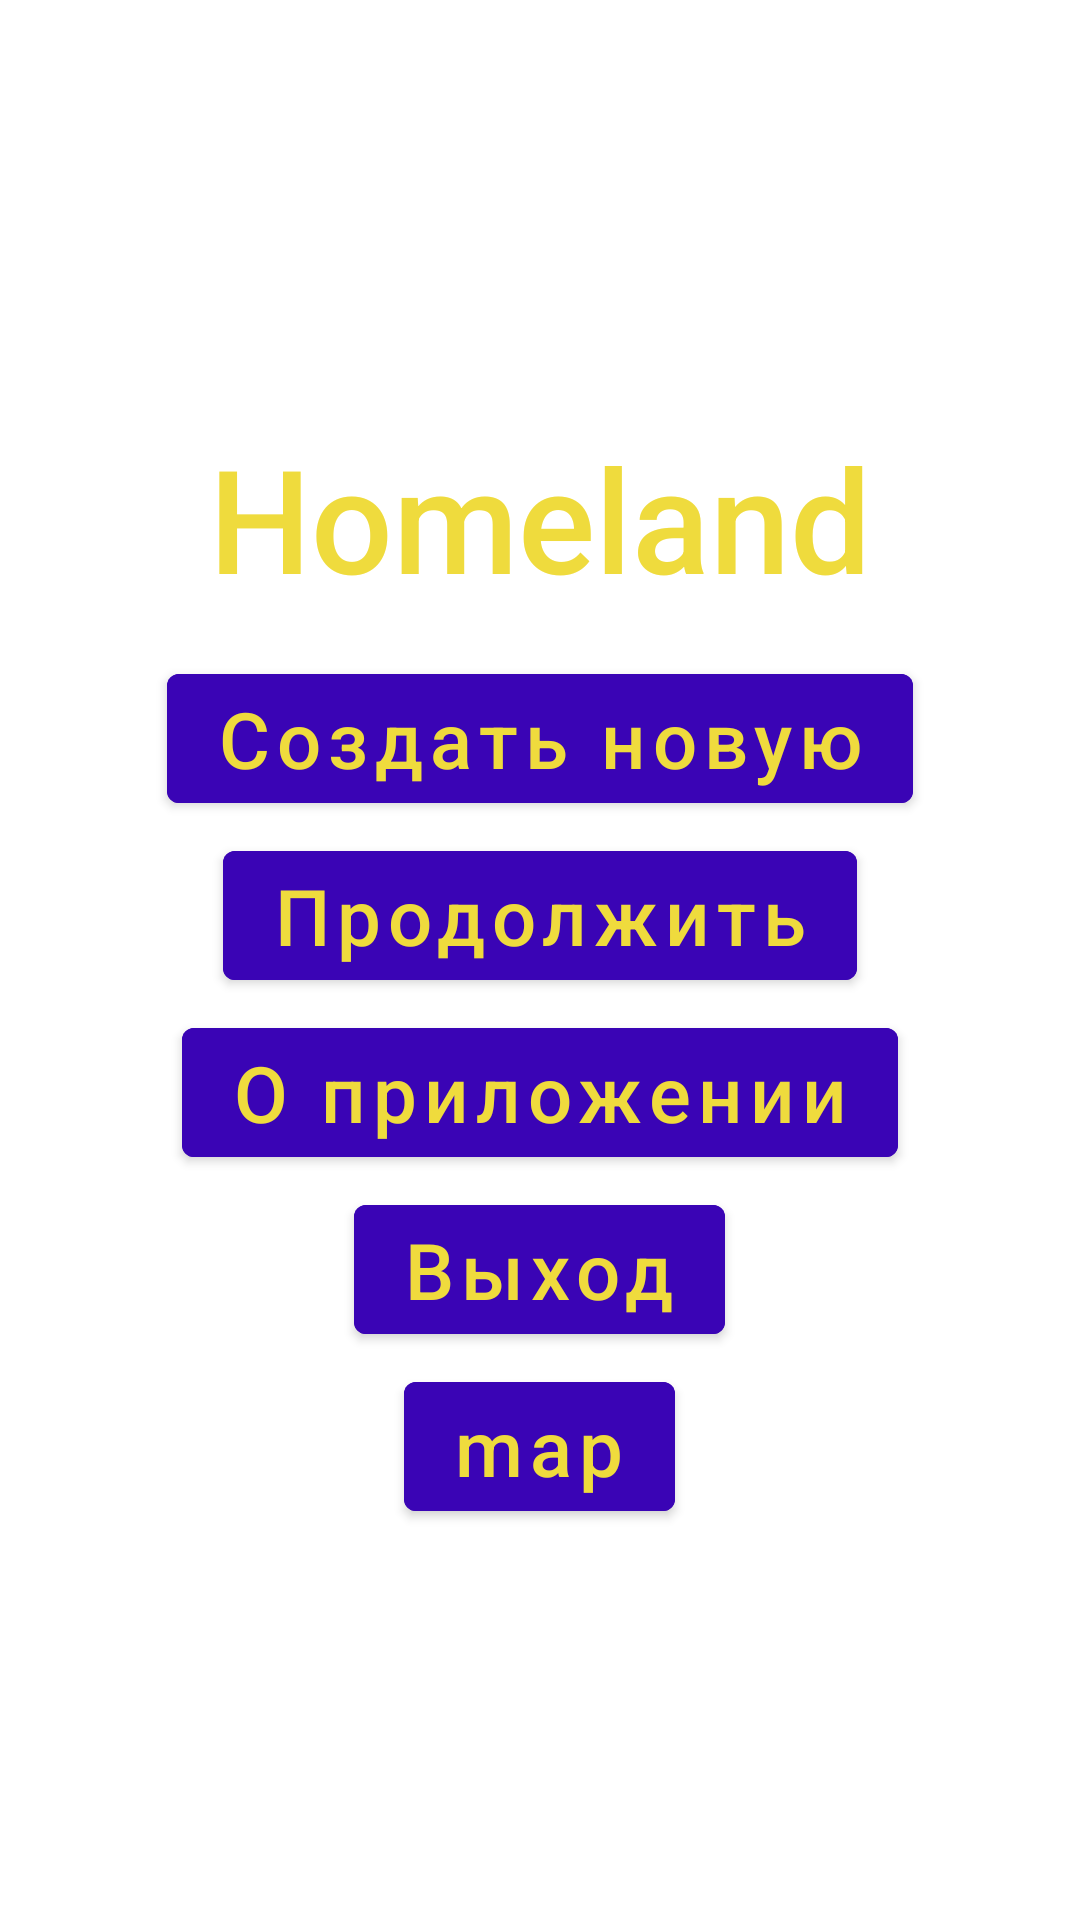

Android layout source for this screen:
<!-- AndroidManifest.xml: fallback theme Theme.MaterialComponents.DayNight.NoActionBar -->
<!-- res/layout/activity_main_menu.xml -->
<?xml version="1.0" encoding="utf-8"?>
<LinearLayout xmlns:android="http://schemas.android.com/apk/res/android"
    xmlns:tools="http://schemas.android.com/tools"
    android:layout_width="match_parent"
    android:layout_height="match_parent"
    android:background="@drawable/cosmos"
    android:gravity="center"
    android:orientation="vertical"
    tools:context="penakelex.textRPG.homeland.AllStarting.MainMenu">


    <TextView
        style="@style/TextAppearance.AppCompat.Widget.ActionBar.Title"
        android:layout_width="wrap_content"
        android:layout_height="wrap_content"
        android:layout_margin="12dp"
        android:gravity="center"
        android:text="@string/homeland"
        android:textColor="@color/golden_yellow"
        android:textSize="48sp" />

    <Button
        android:id="@+id/create_new_one"
        android:layout_width="wrap_content"
        android:layout_height="wrap_content"
        android:layout_gravity="center"
        android:layout_margin="2dp"
        android:backgroundTint="#3A04B5"
        android:text="@string/create_new_one"
        android:textAllCaps="false"
        android:textColor="#EFDB3D"
        android:textSize="26sp" />

    <Button
        android:id="@+id/load"
        android:layout_width="wrap_content"
        android:layout_height="wrap_content"
        android:layout_gravity="center"
        android:layout_margin="2dp"
        android:backgroundTint="#3A04B5"
        android:text="@string/continue_game"
        android:textAllCaps="false"
        android:textColor="#EFDB3D"
        android:textSize="26sp" />

    <Button
        android:id="@+id/credits"
        android:layout_width="wrap_content"
        android:layout_height="wrap_content"
        android:layout_gravity="center"
        android:layout_margin="2dp"
        android:backgroundTint="#3A04B5"
        android:text="@string/credits"
        android:textAllCaps="false"
        android:textColor="#EFDB3D"
        android:textSize="26sp" />

    <Button
        android:id="@+id/exit"
        android:layout_width="wrap_content"
        android:layout_height="wrap_content"
        android:layout_gravity="center"
        android:layout_margin="2dp"
        android:backgroundTint="#3A04B5"
        android:text="@string/exit"
        android:textAllCaps="false"
        android:textColor="#EFDB3D"
        android:textSize="26sp" />

    <Button
        android:id="@+id/map"
        android:layout_width="wrap_content"
        android:layout_height="wrap_content"
        android:layout_gravity="center"
        android:layout_margin="2dp"
        android:backgroundTint="#3A04B5"
        android:text="map"
        android:textAllCaps="false"
        android:textColor="#EFDB3D"
        android:textSize="26sp" />


</LinearLayout>
<!-- resources referenced by this layout -->
<resources>
  <color name="golden_yellow">#EFDB3D</color>
  <string name="continue_game">Продолжить</string>
  <string name="create_new_one">Создать новую</string>
  <string name="credits">О приложении</string>
  <string name="exit">Выход</string>
  <string name="homeland">Homeland</string>
</resources>
